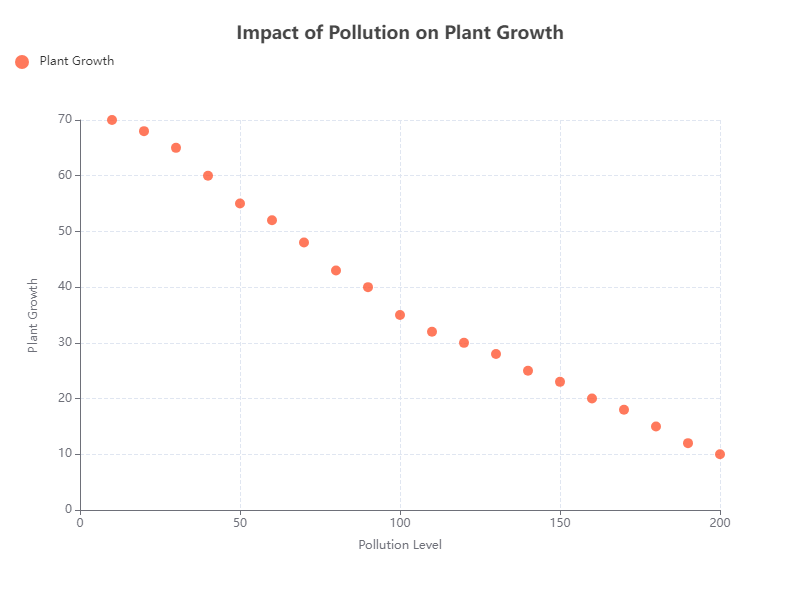

Values plotted in this chart, from the file beside it:
x, y
10, 70
20, 68
30, 65
40, 60
50, 55
60, 52
70, 48
80, 43
90, 40
100, 35
110, 32
120, 30
130, 28
140, 25
150, 23
160, 20
170, 18
180, 15
190, 12
200, 10
